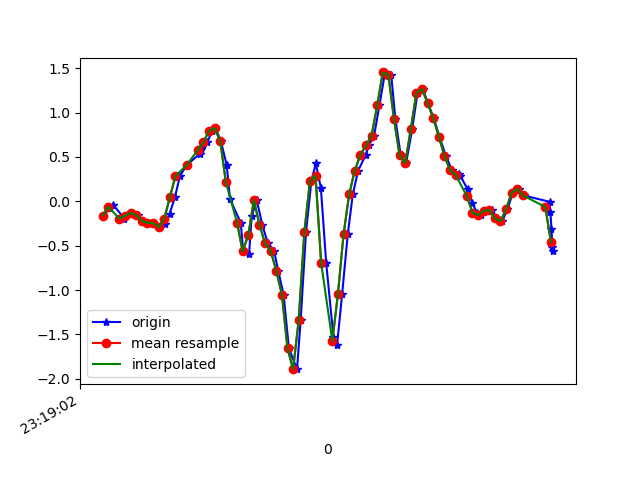

The table this chart was drawn from, first rows:
1617837542841, 533186458906104, -0.16179848, -0.33773056, -0.2320317
1617837542867, 533186477934120, -0.07628, 0.1534, -0.2345
1617837542879, 533186496962136, -0.04329, -0.284, -0.1404
1617837542918, 533186515990168, -0.1936, -0.03352, -0.1502
1617837542921, 533186535018184, -0.1606, 0.01291, -0.03655
1617837542946, 533186554044168, -0.1313, -0.4196, -0.05977
1617837542967, 533186573071992, -0.1581, 0.02024, -0.09886
1617837542980, 533186592099832, -0.2192, -0.2864, -0.03411
1617837543000, 533186611152472, -0.2424, -0.05062, -0.03778
1617837543020, 533186630180312, -0.2424, 0.09476, 0.05263
1617837543043, 533186649208088, -0.2913, -0.4575, 0.06118
1617837543064, 533186668226264, -0.2522, -0.004198, -0.06221
1617837543079, 533186687253464, -0.1447, -0.1789, -0.1392
1617837543098, 533186706280632, 0.04345, -0.5931, -0.3774
1617837543116, 533186725307832, 0.2841, -0.1532, -0.678
1617837543140, 533186744335032, 0.4075, -0.7287, -0.8576
1617837543188, 533186763357560, 0.5383, -0.9901, -1.049
1617837543190, 533186782384504, 0.5871, -0.7531, -1.183
1617837543195, 533186801436248, 0.6067, -0.8826, -1.222
1617837543214, 533186820463192, 0.6678, -1.104, -1.231
1617837543231, 533186839490136, 0.7936, -1.126, -1.186
1617837543243, 533186858502872, 0.8241, -1.076, -1.099
1617837543262, 533186877529176, 0.68, -1.024, -0.9467
1617837543283, 533186896555544, 0.41, -0.8655, -0.739
1617837543295, 533186915606680, 0.02146, -0.5491, -0.4752
1617837543333, 533186934632920, -0.2388, -0.2412, 0.03186
1617837543342, 533186953659224, -0.565, 0.1241, 0.5083
1617837543363, 533186972638488, -0.5918, 0.8364, 0.8834
1617837543372, 533186991663000, -0.1704, 1.827, 1.172
1617837543390, 533187010712408, 0.01535, 2.67, 1.614
1617837543410, 533187029736984, -0.2632, 3.275, 2.088
1617837543430, 533187048761560, -0.4733, 3.964, 2.441
1617837543452, 533187067794136, -0.5576, 4.708, 2.699
1617837543467, 533187086819032, -0.7837, 5.233, 2.813
1617837543486, 533187105868696, -1.05, 5.822, 2.92
1617837543505, 533187124893464, -1.656, 6.229, 2.881
1617837543534, 533187143918296, -1.891, 6.283, 2.755
1617837543547, 533187162943192, -1.336, 6.153, 2.71
1617837543566, 533187181973848, -0.3475, 5.506, 2.532
1617837543585, 533187200998936, 0.2255, 4.431, 2.137
1617837543601, 533187220023896, 0.4271, 3.332, 1.756
1617837543619, 533187239048920, 0.1522, 2.307, 1.327
1617837543638, 533187258073944, -0.692, 1.301, 0.9091
1617837543664, 533187277125464, -1.53, 0.4271, 0.4949
1617837543677, 533187296150488, -1.616, -0.2119, 0.09173
1617837543695, 533187315175512, -1.041, -0.6468, -0.2088
1617837543715, 533187334200600, -0.3719, -0.9852, -0.4678
1617837543733, 533187353225624, 0.07888, -1.336, -0.6804
1617837543752, 533187372247512, 0.3452, -1.679, -0.9089
1617837543779, 533187391297304, 0.5224, -2.097, -1.195
1617837543790, 533187410322328, 0.6311, -2.547, -1.462
1617837543809, 533187429347352, 0.7398, -3.06, -1.752
1617837543828, 533187448372248, 1.081, -3.509, -2.051
1617837543848, 533187467397272, 1.452, -3.831, -2.249
1617837543870, 533187486429336, 1.425, -4.113, -2.285
1617837543885, 533187505454488, 0.9255, -4.267, -2.271
1617837543904, 533187524504344, 0.5187, -4.281, -2.309
1617837543923, 533187543529496, 0.4283, -4.145, -2.399
1617837543945, 533187562554776, 0.8156, -3.828, -2.459
1617837543964, 533187581577112, 1.224, -3.458, -2.38
1617837543983, 533187600602264, 1.265, -3.128, -2.203
... 24 more rows
